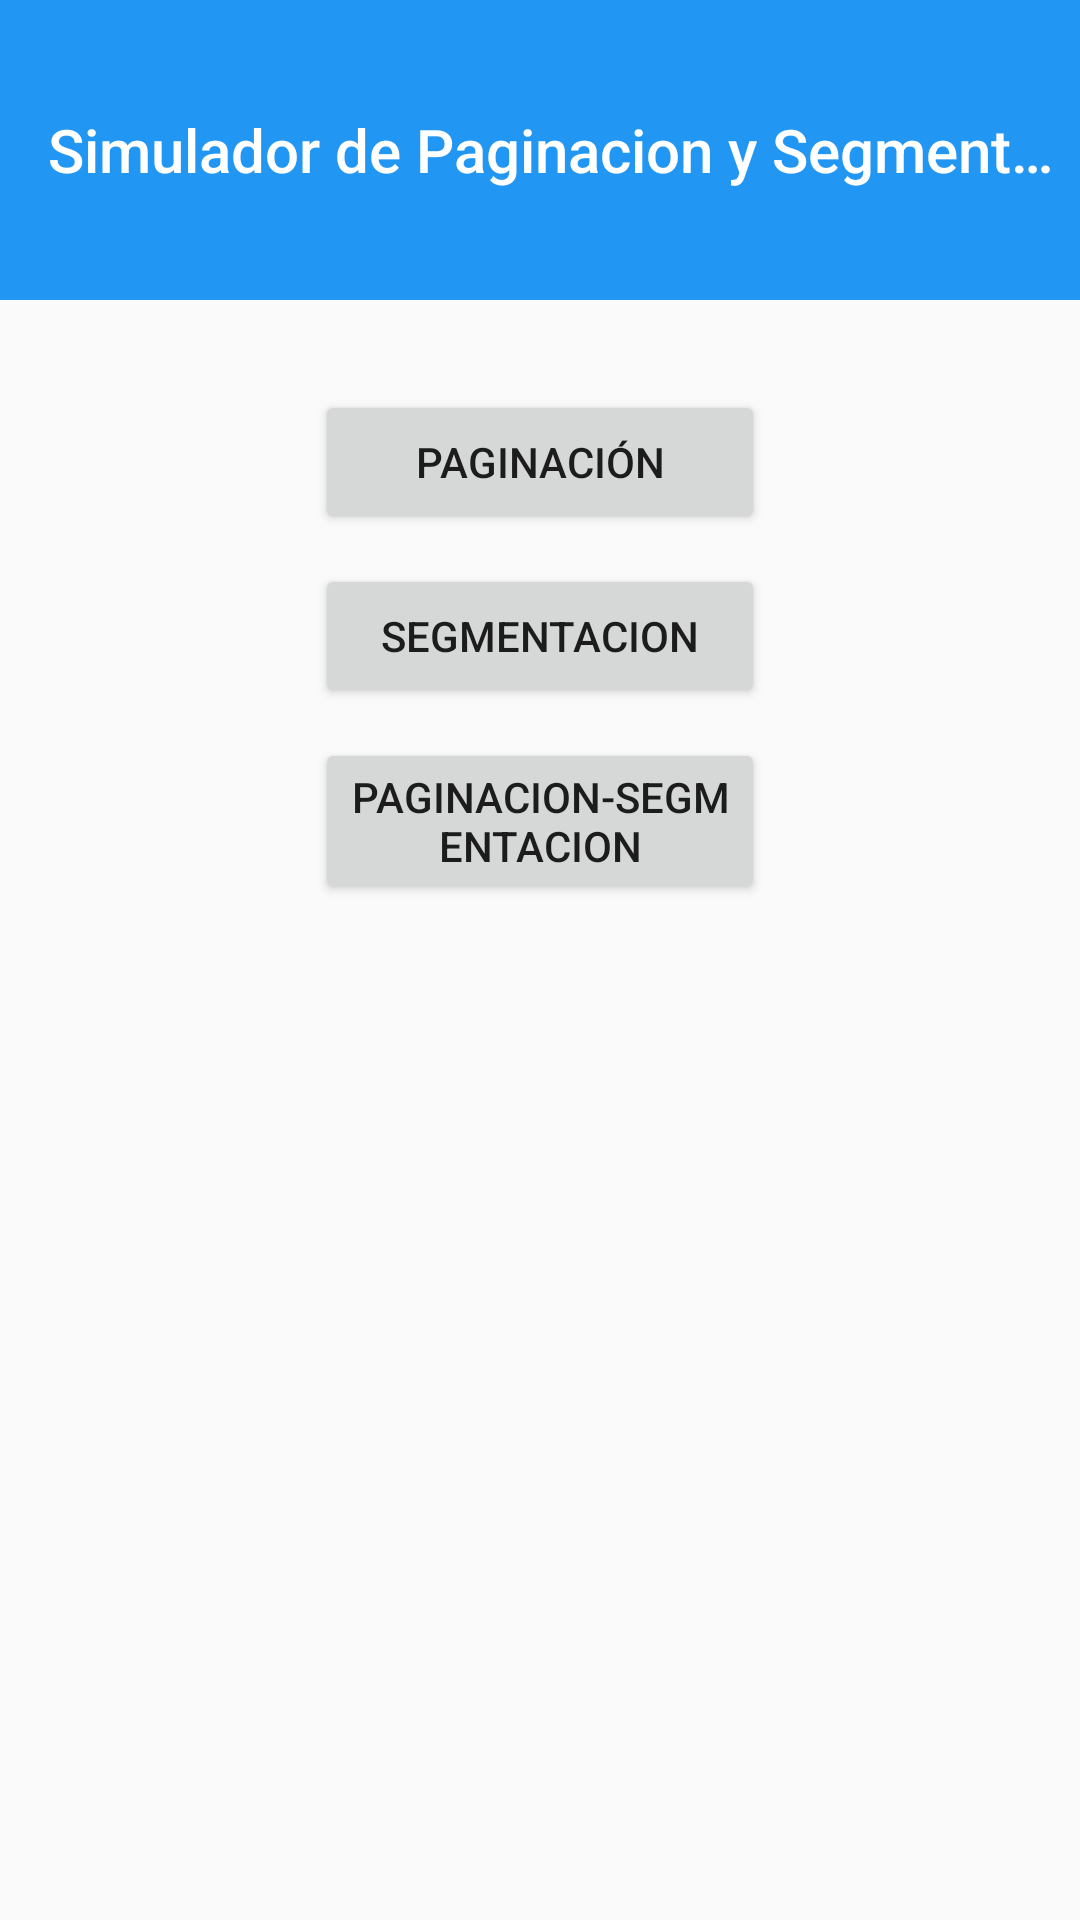

Reconstruct the res/layout file that produces this screen, plus the resources it refers to.
<!-- AndroidManifest.xml: application theme AppTheme -->
<!-- res/layout/activity_main.xml -->
<RelativeLayout xmlns:android="http://schemas.android.com/apk/res/android"
    xmlns:tools="http://schemas.android.com/tools"
    android:layout_width="match_parent"
    android:layout_height="match_parent"
    android:orientation="vertical"
    tools:context=".MainActivity"
    android:id="@+id/rl_principal"
    android:layout_above="@+id/rl_secundario">

    <include
        layout="@layout/toolbar"
        android:layout_width="match_parent"
        android:layout_height="100dp">
    </include>

    <Button
        android:layout_width="150dp"
        android:layout_height="wrap_content"
        android:id="@+id/btn_paginacion"
        android:text="@string/paginacion"
        android:layout_below="@+id/activity_my_toolbar"
        android:layout_centerHorizontal="true"
        android:layout_marginTop="30dp" />

    <Button
        android:layout_width="150dp"
        android:layout_height="wrap_content"
        android:id="@+id/btn_segmentacion"
        android:text="@string/segmentacion"
        android:gravity="center"
        android:layout_below="@+id/btn_paginacion"
        android:layout_centerInParent="true"
        android:layout_marginTop="10dp"/>

    <Button
        android:layout_width="150dp"
        android:layout_height="wrap_content"
        android:id="@+id/btn_pag_seg"
        android:text="@string/paginacion_segmentacion"
        android:gravity="center"
        android:layout_below="@+id/btn_segmentacion"
        android:layout_centerInParent="true"
        android:layout_marginTop="10dp"/>

</RelativeLayout>
<!-- res/layout/toolbar.xml (included above) -->
<android.support.v7.widget.Toolbar xmlns:android="http://schemas.android.com/apk/res/android"
    xmlns:app="http://schemas.android.com/apk/res-auto"
    xmlns:fab="http://schemas.android.com/tools"
    android:id="@+id/activity_my_toolbar"
    android:layout_width="match_parent"
    android:layout_height="match_parent"
    android:minHeight="?attr/actionBarSize"
    android:background="@color/primary_color"
    app:theme="@style/ThemeOverlay.AppCompat.Dark.ActionBar"
    app:popupTheme="@style/ThemeOverlay.AppCompat.Dark.ActionBar"
    android:title="@string/app_name">

</android.support.v7.widget.Toolbar>
<!-- resources referenced by this layout -->
<resources>
  <color name="primary_color">#2196f3</color>
  <string name="app_name">Simulador de Paginacion y Segmentacion</string>
  <string name="paginacion">Paginación</string>
  <string name="paginacion_segmentacion">Paginacion-Segmentacion</string>
  <string name="segmentacion">Segmentacion</string>
  <style name="AppTheme" parent="Theme.AppCompat.Light.DarkActionBar">
          
          <item name="windowActionBar">false</item>
          <item name="windowNoTitle">true</item>
          <item name="colorPrimary">@color/primary_color</item>
          <item name="colorPrimaryDark">@color/primary_dark_color</item>
          <item name="colorAccent">@color/accent_color</item>
          
      </style>
  <color name="primary_dark_color">#0d47a1</color>
  <color name="accent_color">#f44336</color>
</resources>
